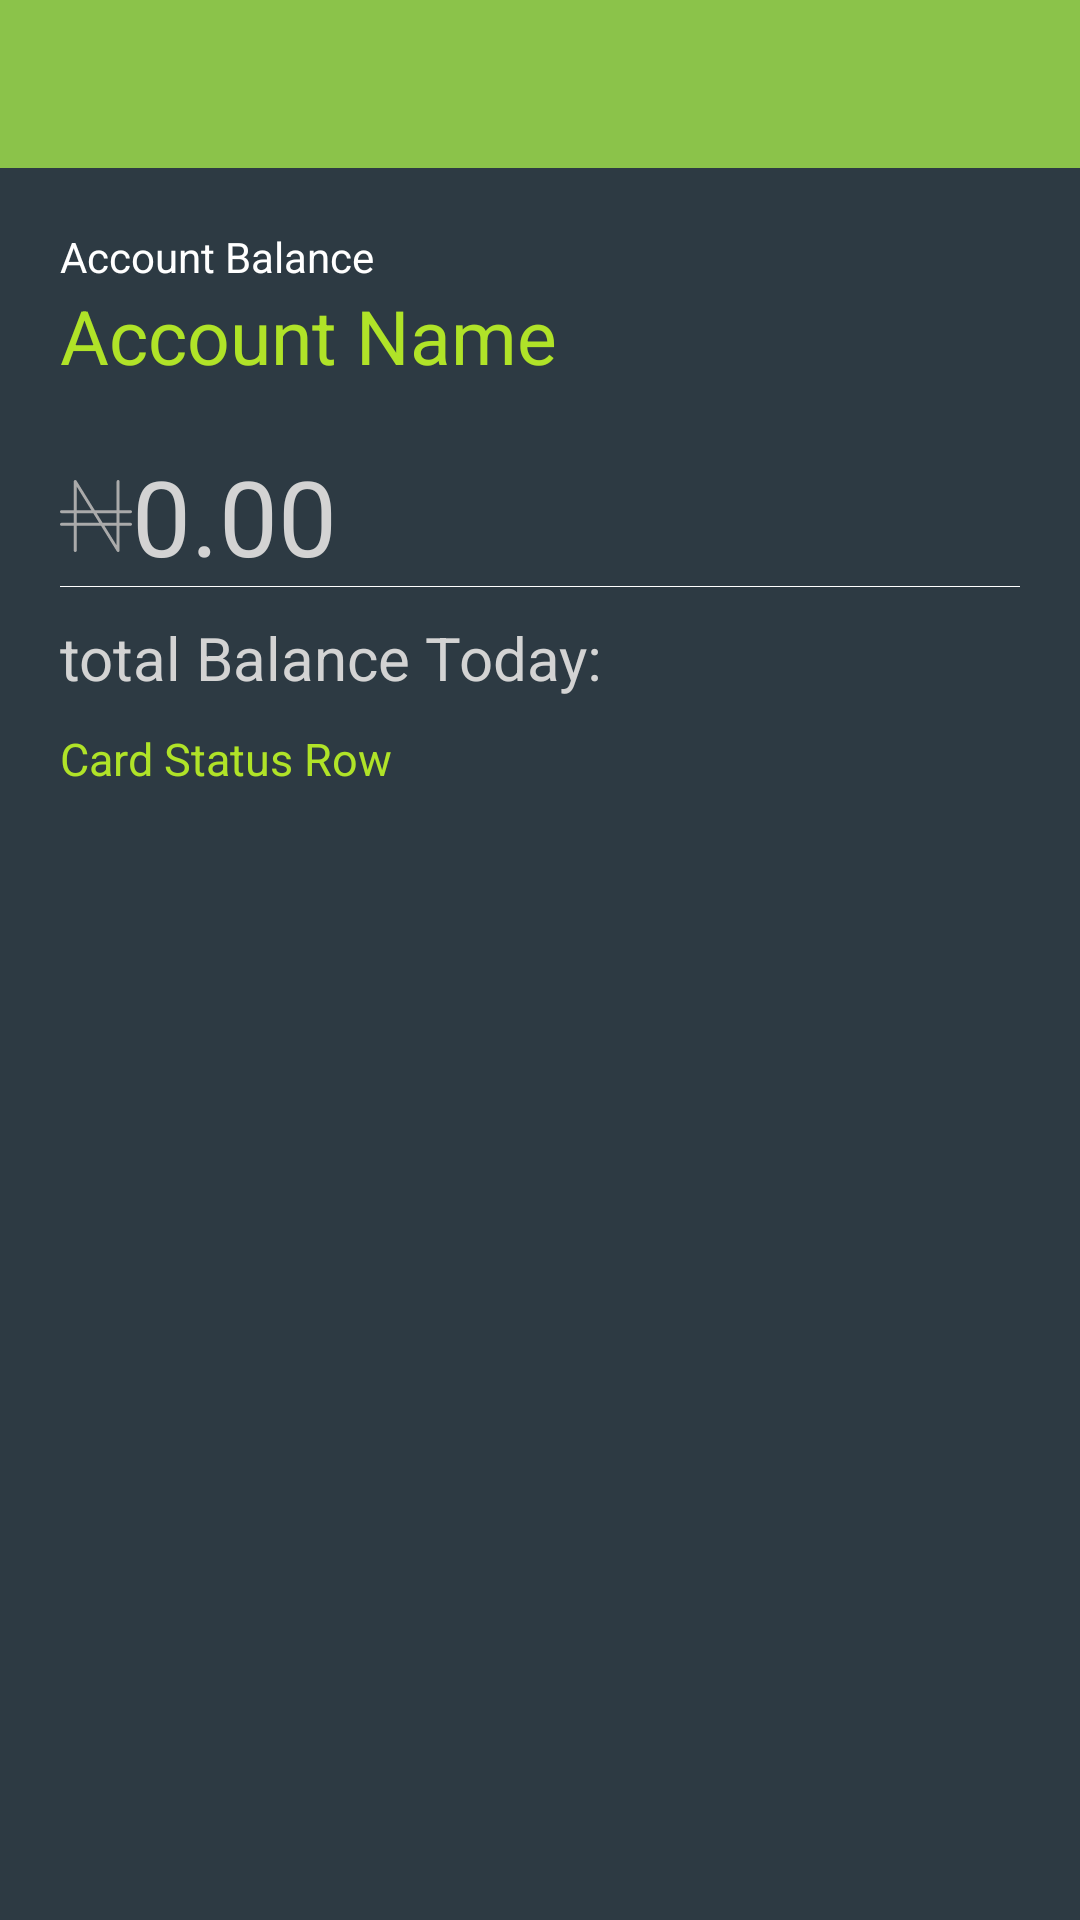

Write the Android layout XML for this screen, with the resource values it uses.
<!-- AndroidManifest.xml: application theme AppTheme -->
<!-- res/layout/activity_check_balance.xml -->
<?xml version="1.0" encoding="utf-8"?>
<RelativeLayout xmlns:android="http://schemas.android.com/apk/res/android"
    xmlns:app="http://schemas.android.com/apk/res-auto"
    xmlns:tools="http://schemas.android.com/tools"
    android:layout_width="match_parent"
    android:layout_height="match_parent"
    android:background="#fff"
    android:orientation="vertical"
    tools:context=".Activities.CheckBalance">

    <android.support.design.widget.AppBarLayout
        android:id="@+id/appBarLayout"
        android:layout_width="match_parent"
        android:layout_height="wrap_content"
        android:theme="@style/AppTheme.AppBarOverlay">

        <android.support.v7.widget.Toolbar
            android:id="@+id/toolbar"
            android:layout_width="match_parent"
            android:layout_height="?attr/actionBarSize"
            android:background="?attr/colorPrimary"
            app:popupTheme="@style/AppTheme.PopupOverlay" />

    </android.support.design.widget.AppBarLayout>

    <LinearLayout
        android:layout_width="match_parent"
        android:layout_height="match_parent"
        android:layout_below="@+id/appBarLayout"
        android:background="@color/background_color"
        android:fitsSystemWindows="true"
        android:orientation="vertical"
        android:padding="20dp">

        <TextView
            android:id="@+id/receiveTxt"
            android:layout_width="wrap_content"
            android:layout_height="wrap_content"
            android:text="Account Balance"
            android:textColor="@color/white" />

        <TextView
            android:id="@+id/merchantTxt"
            android:layout_width="wrap_content"
            android:layout_height="wrap_content"
            android:text="Account Name"
            android:textColor="@color/textGreen"
            android:textSize="25sp" />

        <TextView
            android:id="@+id/amountText"
            android:layout_width="wrap_content"
            android:layout_height="wrap_content"
            android:drawableStart="@drawable/ic_nigerian_naira"
            android:paddingTop="20dp"
            android:text="0.00"
            android:textColor="@color/grey"
            android:textSize="35sp" />

        <View
            android:layout_width="match_parent"
            android:layout_height="1px"
            android:background="@color/white" />

        <TextView
            android:id="@+id/todaysDate"
            android:layout_width="wrap_content"
            android:layout_height="wrap_content"
            android:paddingTop="10dp"
            android:text="total Balance Today:"
            android:textColor="@color/grey"
            android:textSize="20sp" />


        <TextView
            android:id="@+id/expiryDate"
            android:layout_width="wrap_content"
            android:layout_height="wrap_content"
            android:paddingTop="10dp"
            android:text="Card Status Row"
            android:textColor="@color/textGreen"
            android:textSize="15sp" />


    </LinearLayout>
</RelativeLayout>
<!-- resources referenced by this layout -->
<resources>
  <color name="background_color">#2d3a43</color>
  <color name="grey">#d3d3d3</color>
  <color name="textGreen">#b0e328</color>
  <color name="white">#FFFFFF</color>
  <!-- drawable ic_nigerian_naira (drawable) -->
  <vector android:height="24dp" android:viewportHeight="612.224"
      android:viewportWidth="612.224" android:width="24dp" xmlns:android="http://schemas.android.com/apk/res/android">
      <path android:fillColor="#AAAAAA" android:pathData="M599.654,364.186h-93.285V282.04h93.285c6.869,0 12.457,-5.588 12.457,-12.458c0,-6.869 -5.552,-12.457 -12.457,-12.457h-93.285V12.503c0,-6.869 -5.553,-12.457 -12.457,-12.457c-6.87,0 -12.458,5.588 -12.458,12.457v244.658H296.128L140.379,5.919c-2.99,-4.733 -8.756,-7.011 -13.988,-5.41c-5.338,1.495 -9.04,6.406 -9.04,11.958v244.658H12.533c-6.905,0 -12.457,5.588 -12.457,12.457c0,6.87 5.552,12.458 12.457,12.458h104.818v82.146H12.533c-6.869,0 -12.457,5.588 -12.457,12.457S5.628,389.1 12.533,389.1h104.818v210.632c0,6.869 5.552,12.457 12.457,12.457c6.869,0 12.457,-5.588 12.457,-12.457V389.1h206.397l134.679,217.216c2.313,3.702 6.371,5.908 10.606,5.908c1.139,0 2.313,-0.142 3.417,-0.498c5.339,-1.495 9.04,-6.406 9.04,-11.959V389.135h93.286c6.869,0 12.457,-5.588 12.457,-12.457C612.076,369.773 606.523,364.186 599.654,364.186zM142.229,56.21l124.571,200.915H142.229V56.21zM142.229,364.186V282.04h140.054l50.932,82.146H142.229zM481.454,556.024L377.954,389.1h103.5V556.024zM481.454,364.186H362.507L311.61,282.04h169.844V364.186z"/>
  </vector>
  <style name="AppTheme.AppBarOverlay" parent="ThemeOverlay.AppCompat.Dark.ActionBar" />
  <style name="AppTheme.PopupOverlay" parent="ThemeOverlay.AppCompat.Light" />
  <style name="AppTheme" parent="Theme.AppCompat.Light.NoActionBar">
          
          <item name="colorPrimary">@color/colorPrimary</item>
          <item name="colorPrimaryDark">@color/colorPrimaryDark</item>
          <item name="colorAccent">@color/colorAccent</item>
          
      </style>
  <color name="colorPrimary">#8BC34A</color>
  <color name="colorPrimaryDark">#689F38</color>
  <color name="colorAccent">#4CAF50</color>
</resources>
